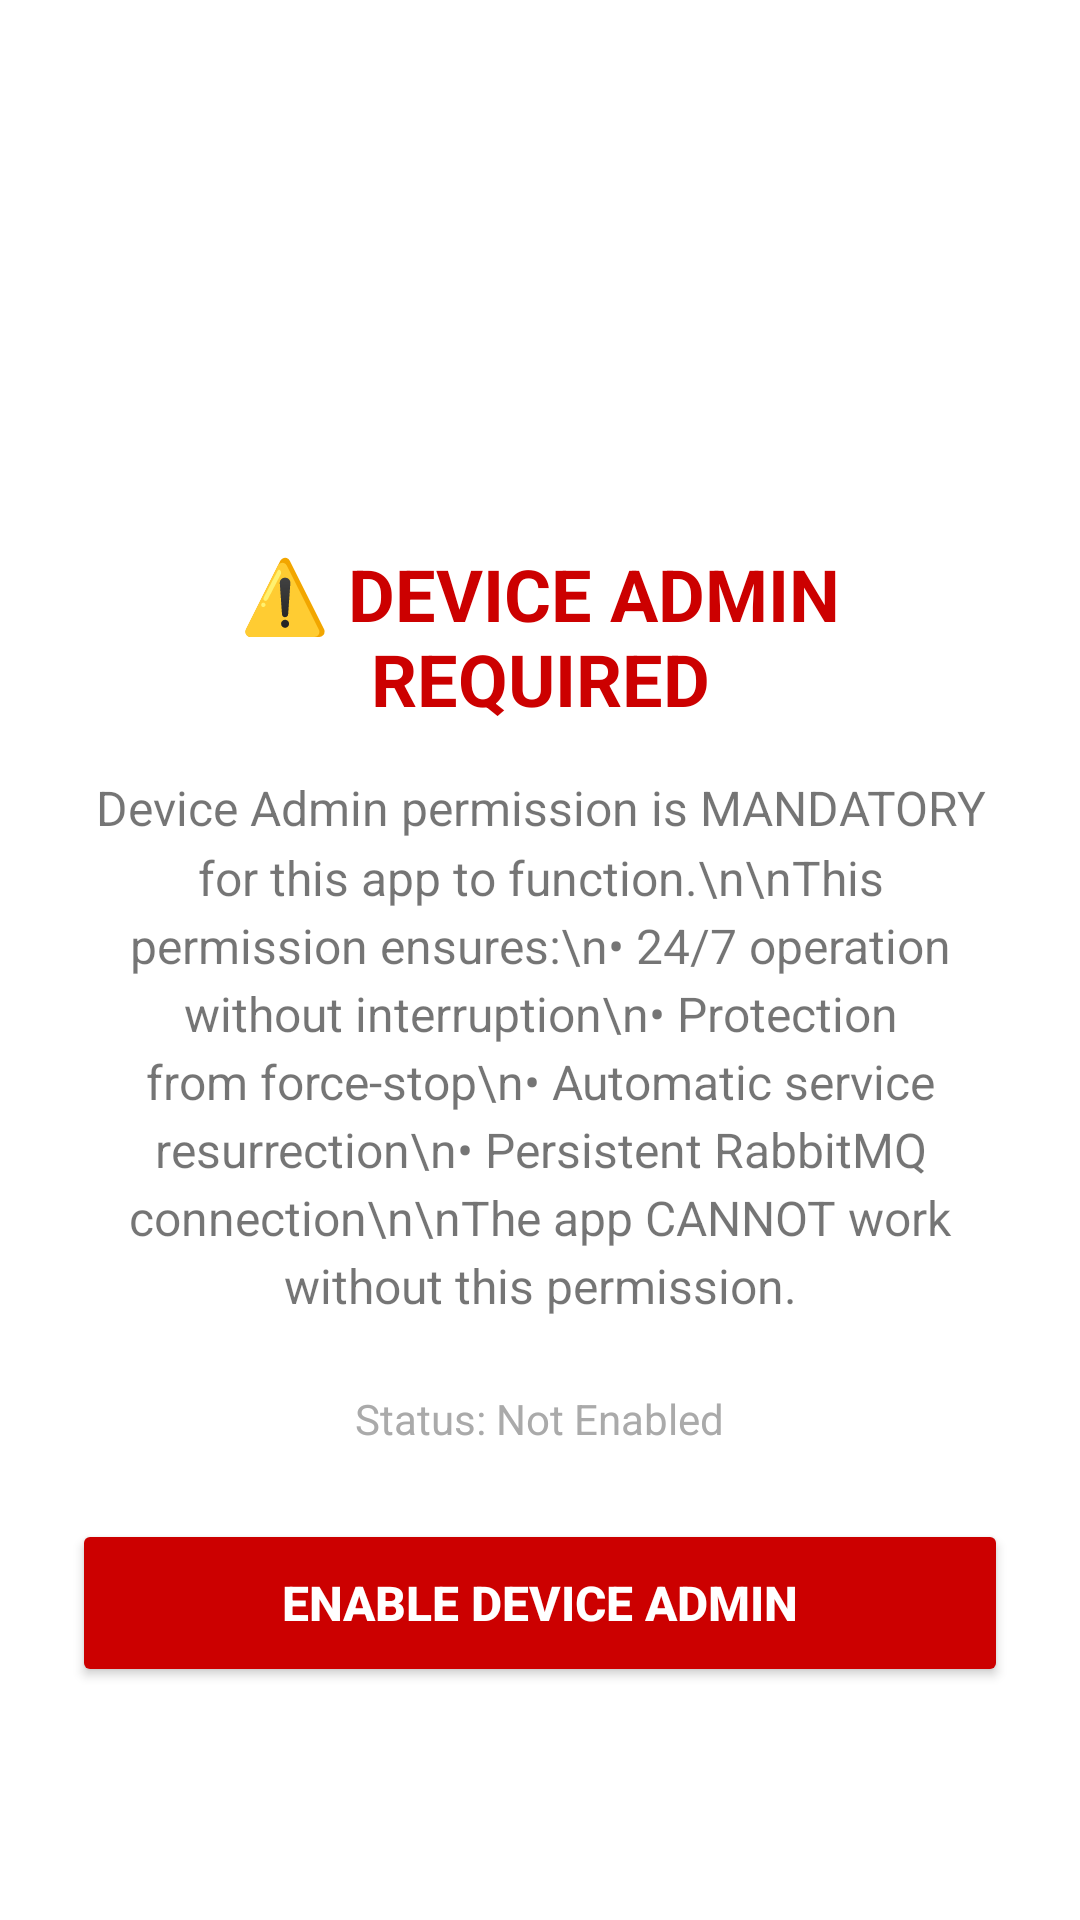

Reconstruct the res/layout file that produces this screen, plus the resources it refers to.
<!-- AndroidManifest.xml: activity theme Theme.RealTimeSync -->
<!-- res/layout/activity_device_admin_setup.xml -->
<?xml version="1.0" encoding="utf-8"?>
<LinearLayout xmlns:android="http://schemas.android.com/apk/res/android"
    xmlns:app="http://schemas.android.com/apk/res-auto"
    xmlns:tools="http://schemas.android.com/tools"
    android:layout_width="match_parent"
    android:layout_height="match_parent"
    android:orientation="vertical"
    android:gravity="center"
    android:padding="24dp"
    android:background="@android:color/white"
    tools:context=".DeviceAdminSetupActivity">

    <ImageView
        android:layout_width="80dp"
        android:layout_height="80dp"
        android:src="@drawable/ic_launcher_foreground"
        android:layout_marginBottom="24dp"/>

    <TextView
        android:id="@+id/tvTitle"
        android:layout_width="wrap_content"
        android:layout_height="wrap_content"
        android:text="⚠️ DEVICE ADMIN REQUIRED"
        android:textSize="24sp"
        android:textStyle="bold"
        android:textColor="@android:color/holo_red_dark"
        android:gravity="center"
        android:layout_marginBottom="16dp"/>

    <TextView
        android:id="@+id/tvMessage"
        android:layout_width="match_parent"
        android:layout_height="wrap_content"
        android:text="Device Admin permission is MANDATORY for this app to function.\n\nThis permission ensures:\n• 24/7 operation without interruption\n• Protection from force-stop\n• Automatic service resurrection\n• Persistent RabbitMQ connection\n\nThe app CANNOT work without this permission."
        android:textSize="16sp"
        android:gravity="center"
        android:lineSpacingMultiplier="1.2"
        android:layout_marginBottom="24dp"/>

    <TextView
        android:id="@+id/tvStatus"
        android:layout_width="wrap_content"
        android:layout_height="wrap_content"
        android:text="Status: Not Enabled"
        android:textSize="14sp"
        android:textColor="@android:color/darker_gray"
        android:layout_marginBottom="24dp"/>

    <Button
        android:id="@+id/btnEnable"
        android:layout_width="match_parent"
        android:layout_height="56dp"
        android:text="ENABLE DEVICE ADMIN"
        android:textSize="16sp"
        android:textStyle="bold"
        android:backgroundTint="@android:color/holo_red_dark"
        android:textColor="@android:color/white"/>

    <ProgressBar
        android:id="@+id/progressBar"
        android:layout_width="wrap_content"
        android:layout_height="wrap_content"
        android:layout_marginTop="24dp"
        android:visibility="gone"/>

</LinearLayout>
<!-- resources referenced by this layout -->
<resources>
  <style name="Theme.RealTimeSync" parent="Theme.MaterialComponents.Light.DarkActionBar">
          
          <item name="colorPrimary">@color/primary</item>
          <item name="colorPrimaryVariant">@color/primary_dark</item>
          <item name="colorOnPrimary">@color/white</item>
          
          <item name="colorSecondary">@color/accent</item>
          <item name="colorSecondaryVariant">@color/accent</item>
          <item name="colorOnSecondary">@color/white</item>
          
          <item name="android:statusBarColor" tools:targetApi="l">?attr/colorPrimaryVariant</item>
          
          <item name="android:windowBackground">@color/background</item>
      </style>
  <color name="primary">#2196F3</color>
  <color name="primary_dark">#1976D2</color>
  <color name="white">#FFFFFF</color>
  <color name="accent">#FF5722</color>
  <color name="background">#FAFAFA</color>
</resources>
